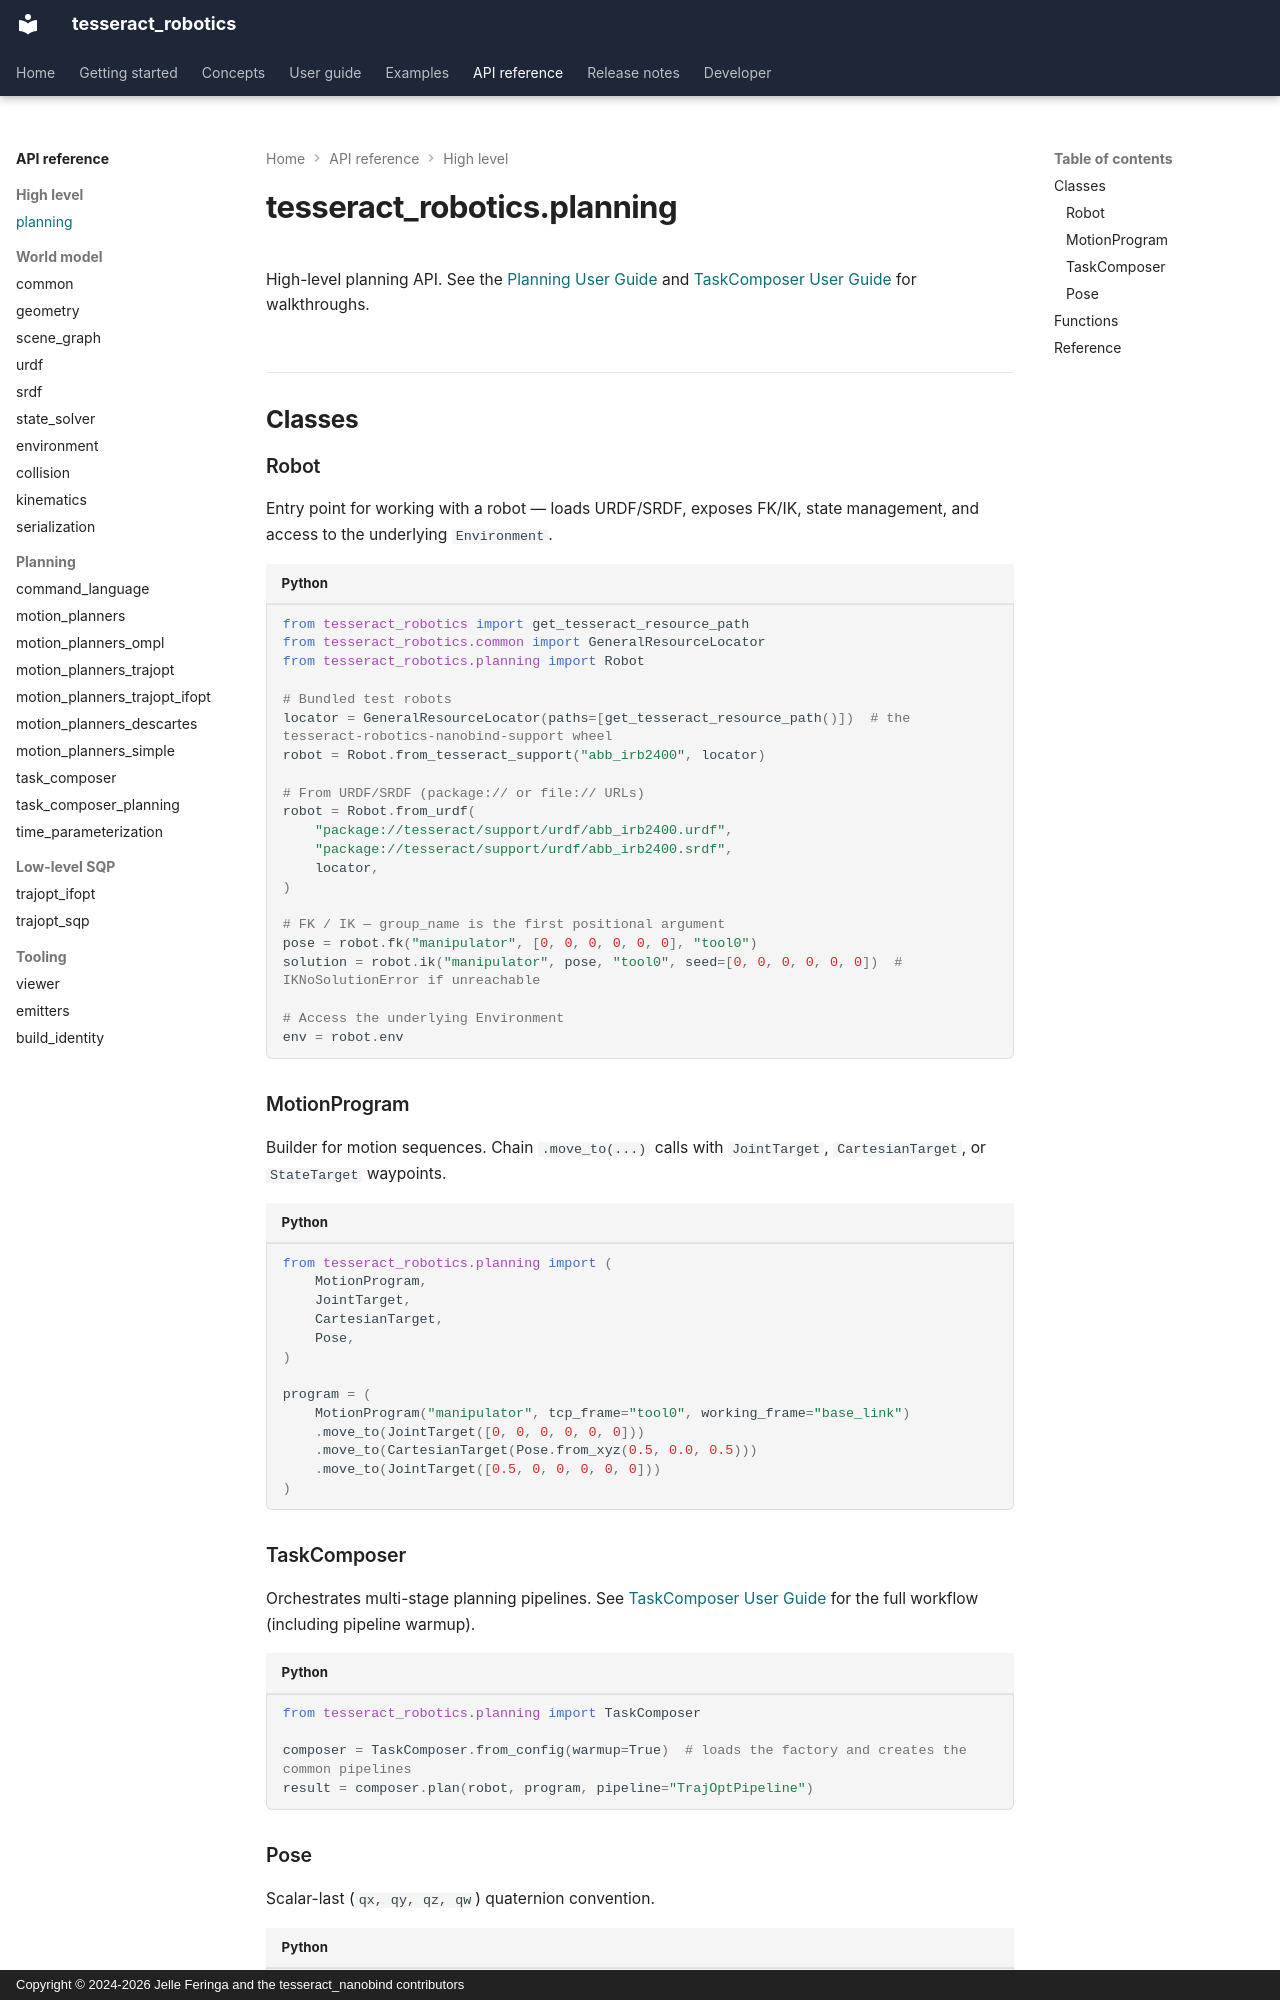

repository: tesseract-robotics/tesseract_nanobind · page: api/planning/index.html · generator: mkdocs · copyright: Copyright © 2024-2026 Jelle Feringa and the tesseract_nanobind contributors

# tesseract_robotics.planning

High-level planning API. See the [Planning User Guide](../user-guide/planning.md)
and [TaskComposer User Guide](../user-guide/task-composer.md) for walkthroughs.

## Classes

### Robot

Entry point for working with a robot — loads URDF/SRDF, exposes FK/IK, state
management, and access to the underlying `Environment`.

```python
from tesseract_robotics import get_tesseract_resource_path
from tesseract_robotics.common import GeneralResourceLocator
from tesseract_robotics.planning import Robot

# Bundled test robots
locator = GeneralResourceLocator(paths=[get_tesseract_resource_path()])  # the tesseract-robotics-nanobind-support wheel
robot = Robot.from_tesseract_support("abb_irb2400", locator)

# From URDF/SRDF (package:// or file:// URLs)
robot = Robot.from_urdf(
    "package://tesseract/support/urdf/abb_irb2400.urdf",
    "package://tesseract/support/urdf/abb_irb2400.srdf",
    locator,
)

# FK / IK — group_name is the first positional argument
pose = robot.fk("manipulator", [0, 0, 0, 0, 0, 0], "tool0")
solution = robot.ik("manipulator", pose, "tool0", seed=[0, 0, 0, 0, 0, 0])  # IKNoSolutionError if unreachable

# Access the underlying Environment
env = robot.env
```

### MotionProgram

Builder for motion sequences. Chain `.move_to(...)` calls with `JointTarget`,
`CartesianTarget`, or `StateTarget` waypoints.

```python
from tesseract_robotics.planning import (
    MotionProgram,
    JointTarget,
    CartesianTarget,
    Pose,
)

program = (
    MotionProgram("manipulator", tcp_frame="tool0", working_frame="base_link")
    .move_to(JointTarget([0, 0, 0, 0, 0, 0]))
    .move_to(CartesianTarget(Pose.from_xyz(0.5, 0.0, 0.5)))
    .move_to(JointTarget([0.5, 0, 0, 0, 0, 0]))
)
```
